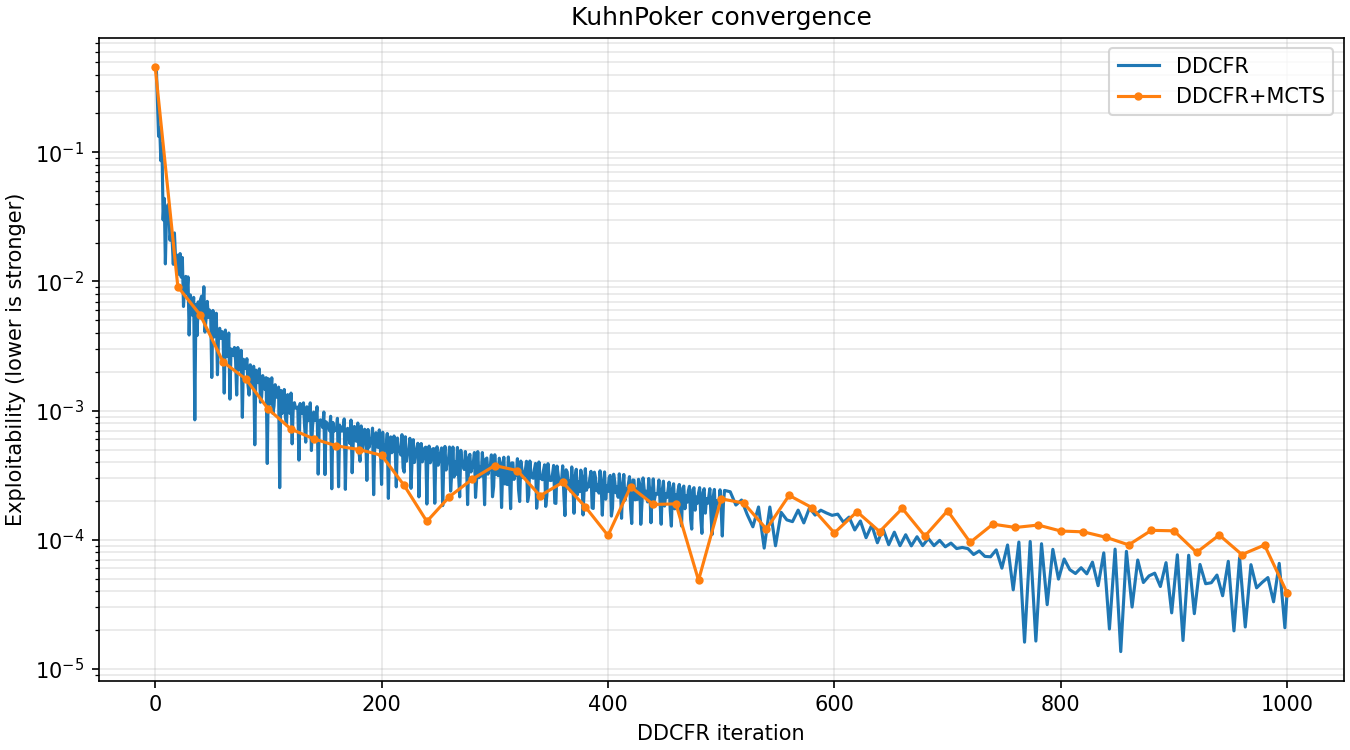

The data file committed next to this chart (first rows):
agent, iteration, exploitability
ddcfr, 0, 0.4583
ddcfr, 1, 0.4583
ddcfr, 2, 0.2513
ddcfr, 3, 0.1333
ddcfr, 4, 0.1539
ddcfr, 5, 0.08611
ddcfr, 6, 0.1167
ddcfr, 7, 0.02996
ddcfr, 8, 0.04405
ddcfr, 9, 0.01369
ddcfr, 10, 0.03302
ddcfr, 11, 0.03892
ddcfr, 12, 0.03961
ddcfr, 13, 0.02088
ddcfr, 14, 0.02479
ddcfr, 15, 0.02084
ddcfr, 16, 0.01358
ddcfr, 17, 0.02378
ddcfr, 18, 0.01512
ddcfr, 19, 0.0128
ddcfr, 20, 0.01599
ddcfr, 21, 0.01135
ddcfr, 22, 0.01646
ddcfr, 23, 0.01079
ddcfr, 24, 0.01534
ddcfr, 25, 0.006404
ddcfr, 26, 0.009209
ddcfr, 27, 0.01096
ddcfr, 28, 0.008074
ddcfr, 29, 0.01086
ddcfr, 30, 0.003849
ddcfr, 31, 0.007885
ddcfr, 32, 0.006749
ddcfr, 33, 0.005474
ddcfr, 34, 0.007535
ddcfr, 35, 0.0008488
ddcfr, 36, 0.006619
ddcfr, 37, 0.003815
ddcfr, 38, 0.006949
ddcfr, 39, 0.005555
ddcfr, 40, 0.007228
ddcfr, 41, 0.007703
ddcfr, 42, 0.005811
ddcfr, 43, 0.009112
ddcfr, 44, 0.004054
ddcfr, 45, 0.005249
ddcfr, 46, 0.007016
ddcfr, 47, 0.005264
ddcfr, 48, 0.006014
ddcfr, 49, 0.005593
ddcfr, 50, 0.001807
ddcfr, 51, 0.005966
ddcfr, 52, 0.003717
ddcfr, 53, 0.004089
ddcfr, 54, 0.005678
ddcfr, 55, 0.001895
ddcfr, 56, 0.003884
ddcfr, 57, 0.004343
ddcfr, 58, 0.003619
ddcfr, 59, 0.004094
... 595 more rows
